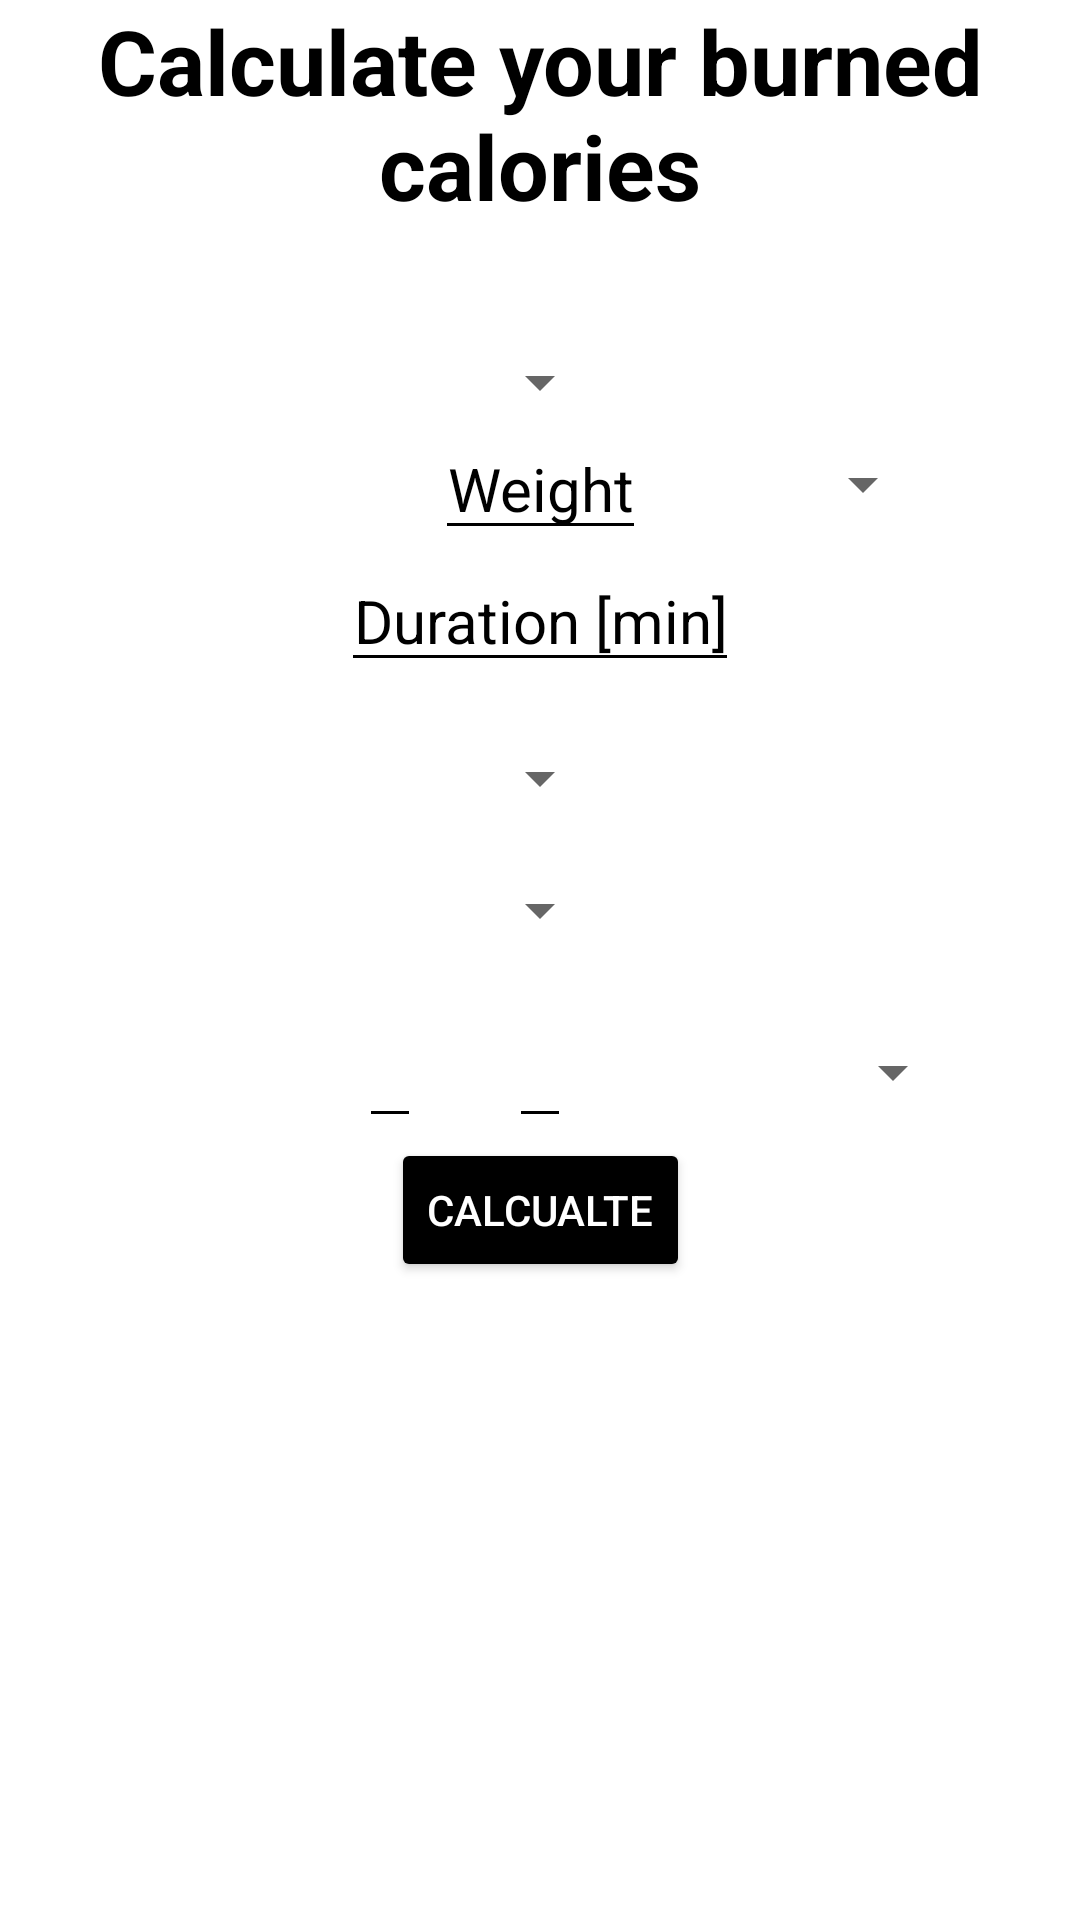

Layout XML and referenced resources for this Android screen:
<!-- AndroidManifest.xml: application theme Theme.BodyFat1 -->
<!-- res/layout/burn_calorie_activity.xml -->
<?xml version="1.0" encoding="utf-8"?>
<ScrollView
    xmlns:android="http://schemas.android.com/apk/res/android"
    xmlns:app="http://schemas.android.com/apk/res-auto"
    android:layout_width="match_parent"
    android:layout_height="match_parent"
    android:background="@color/white"
    >
<androidx.constraintlayout.widget.ConstraintLayout xmlns:android="http://schemas.android.com/apk/res/android"
    xmlns:app="http://schemas.android.com/apk/res-auto"
    android:layout_width="match_parent"
    android:layout_height="match_parent"
    android:id="@+id/BurnCalorieLayout"
    android:background="@color/white">

    <TextView
        android:id="@+id/tekstview123"
        android:layout_width="wrap_content"
        android:layout_height="wrap_content"
        android:layout_marginBottom="500dp"
        android:gravity="center"
        android:text="Calculate your burned calories"
        android:textColor="@color/black"
        android:textStyle="bold"
        android:textSize="30dp"

        app:layout_constraintBottom_toBottomOf="parent"
        app:layout_constraintEnd_toEndOf="parent"
        app:layout_constraintStart_toStartOf="parent"
        app:layout_constraintTop_toTopOf="parent"


        />
    <ImageView
        android:id="@+id/questionBurned"
        android:layout_width="40dp"
        android:layout_height="40dp"
        android:layout_marginRight="230dp"
        android:gravity="center"
        android:src="@drawable/question_mark"
        app:layout_constraintTop_toBottomOf="@+id/tekstview123"
        app:layout_constraintLeft_toLeftOf="parent"
        app:layout_constraintRight_toRightOf="parent"
        />
    <Spinner
        android:id="@+id/gender"
        android:layout_width="wrap_content"
        android:layout_height="wrap_content"

        android:gravity="center"
        app:layout_constraintTop_toBottomOf="@id/questionBurned"
        app:layout_constraintLeft_toLeftOf="parent"
        app:layout_constraintRight_toRightOf="parent"
         />

    <EditText
        android:id="@+id/weight_to_put"
        android:layout_width="wrap_content"
        android:layout_height="wrap_content"
        android:hint="Weight"
        android:gravity="center"
        android:inputType="number"
        android:textColor="@color/black"
        android:textColorHint="@color/black"
        android:backgroundTint="@android:color/black"
        android:colorControlNormal="@color/black"
        android:colorControlActivated="@color/black"
        android:colorControlHighlight="@color/ap_gray"
        android:textSize="20sp"
        app:layout_constraintStart_toStartOf="parent"
        app:layout_constraintEnd_toEndOf="parent"
        app:layout_constraintTop_toBottomOf="@id/gender" />
    <EditText
        android:id="@+id/duration"
        android:layout_width="wrap_content"
        android:layout_height="wrap_content"
        android:hint="Duration [min]"
        android:gravity="center"
        android:inputType="number"
        android:textColor="@color/black"
        android:textColorHint="@color/black"
        android:backgroundTint="@android:color/black"
        android:colorControlNormal="@color/black"
        android:colorControlActivated="@color/black"
        android:colorControlHighlight="@color/ap_gray"
        android:textSize="20sp"
        app:layout_constraintStart_toStartOf="parent"
        app:layout_constraintEnd_toEndOf="parent"
        app:layout_constraintTop_toBottomOf="@id/weight_to_put" />

    <Spinner
        android:id="@+id/weightUnits1"
        android:layout_width="wrap_content"
        android:layout_height="wrap_content"
        app:layout_constraintBottom_toBottomOf="@id/weight_to_put"
        app:layout_constraintLeft_toRightOf="@id/weight_to_put"
        app:layout_constraintRight_toRightOf="parent"
        app:layout_constraintTop_toTopOf="@id/weight_to_put" />

    <Spinner
        android:id="@+id/kind_of_activities"
        android:layout_width="wrap_content"
        android:layout_height="wrap_content"
        android:layout_marginTop="20dp"
        android:gravity="center"
        app:layout_constraintStart_toStartOf="parent"
        app:layout_constraintEnd_toEndOf="parent"

        app:layout_constraintTop_toBottomOf="@id/duration" />

    <Spinner
        android:id="@+id/specific_activity"
        android:layout_width="wrap_content"
        android:layout_height="wrap_content"
        android:layout_marginTop="20dp"
        android:gravity="center"
        app:layout_constraintStart_toStartOf="parent"
        app:layout_constraintEnd_toEndOf="parent"
        app:layout_constraintTop_toBottomOf="@id/kind_of_activities" />
    <EditText
        android:id="@+id/speed"
        android:layout_width="wrap_content"
        android:layout_height="wrap_content"
        android:layout_marginTop="20dp"
        android:gravity="center"
        android:inputType="numberDecimal"
        android:textColor="@color/black"
        android:textColorHint="@color/black"
        android:backgroundTint="@android:color/black"
        android:colorControlNormal="@color/black"
        android:colorControlActivated="@color/black"
        android:colorControlHighlight="@color/ap_gray"
        android:textSize="20sp"
        app:layout_constraintLeft_toLeftOf="parent"
        app:layout_constraintRight_toRightOf="parent"
        app:layout_constraintTop_toBottomOf="@id/specific_activity" />

    <EditText
        android:id="@+id/speed_min_100m_min"
        android:layout_width="wrap_content"
        android:layout_height="wrap_content"
        android:layout_marginRight="100dp"
        android:layout_marginTop="20dp"
        android:inputType="number"
        android:gravity="center"
        android:textColor="@color/black"
        android:textColorHint="@color/black"
        android:backgroundTint="@android:color/black"
        android:colorControlNormal="@color/black"
        android:colorControlActivated="@color/black"
        android:colorControlHighlight="@color/ap_gray"
        android:textSize="20sp"
        app:layout_constraintStart_toStartOf="parent"
        app:layout_constraintEnd_toEndOf="parent"
        app:layout_constraintTop_toBottomOf="@id/specific_activity" />

    <Spinner
        android:id="@+id/speed_unit"
        android:layout_width="wrap_content"
        android:layout_height="wrap_content"
        android:layout_marginTop="30dp"
        android:layout_marginLeft="45dp"
        app:layout_constraintLeft_toRightOf="@id/speed"
        app:layout_constraintRight_toRightOf="parent"
        app:layout_constraintTop_toBottomOf="@id/specific_activity" />
    <Button
        android:id="@+id/Calculate"
        android:layout_width="wrap_content"
        android:layout_height="wrap_content"

        android:backgroundTint="@color/black"
        android:textColor="@color/white"
        android:text="Calcualte"

        app:layout_constraintEnd_toEndOf="parent"
        app:layout_constraintStart_toStartOf="parent"
        app:layout_constraintTop_toBottomOf="@id/speed"


        />

    <TextView
        android:layout_width="wrap_content"
        android:layout_height="wrap_content"
        android:textColor="@color/black"
        android:background="@color/white"
        android:layout_marginTop="80dp"
        android:textStyle="bold|italic"
        android:textSize="40sp"
        android:id="@+id/BurnedCalories"
        app:layout_constraintRight_toRightOf="parent"
        app:layout_constraintLeft_toLeftOf="parent"
        app:layout_constraintTop_toBottomOf="@id/Calculate"

        />
</androidx.constraintlayout.widget.ConstraintLayout>
</ScrollView>
<!-- resources referenced by this layout -->
<resources>
  <color name="black">#FF000000</color>
  <color name="white">#FFFFFFFF</color>
  <style name="Theme.BodyFat1" parent="Theme.MaterialComponents.DayNight.DarkActionBar">
          
          <item name="colorPrimary">@color/teal_700</item>
          <item name="colorPrimaryVariant">@color/purple_700</item>
          <item name="colorOnPrimary">@color/white</item>
          
          <item name="colorSecondary">@color/teal_200</item>
          <item name="colorSecondaryVariant">@color/teal_700</item>
          <item name="colorOnSecondary">@color/black</item>
          
          <item name="android:statusBarColor">?attr/colorPrimaryVariant</item>
          
      </style>
  <color name="teal_700">#FF018786</color>
  <color name="purple_700">#FF3700B3</color>
  <color name="teal_200">#FF03DAC5</color>
</resources>
